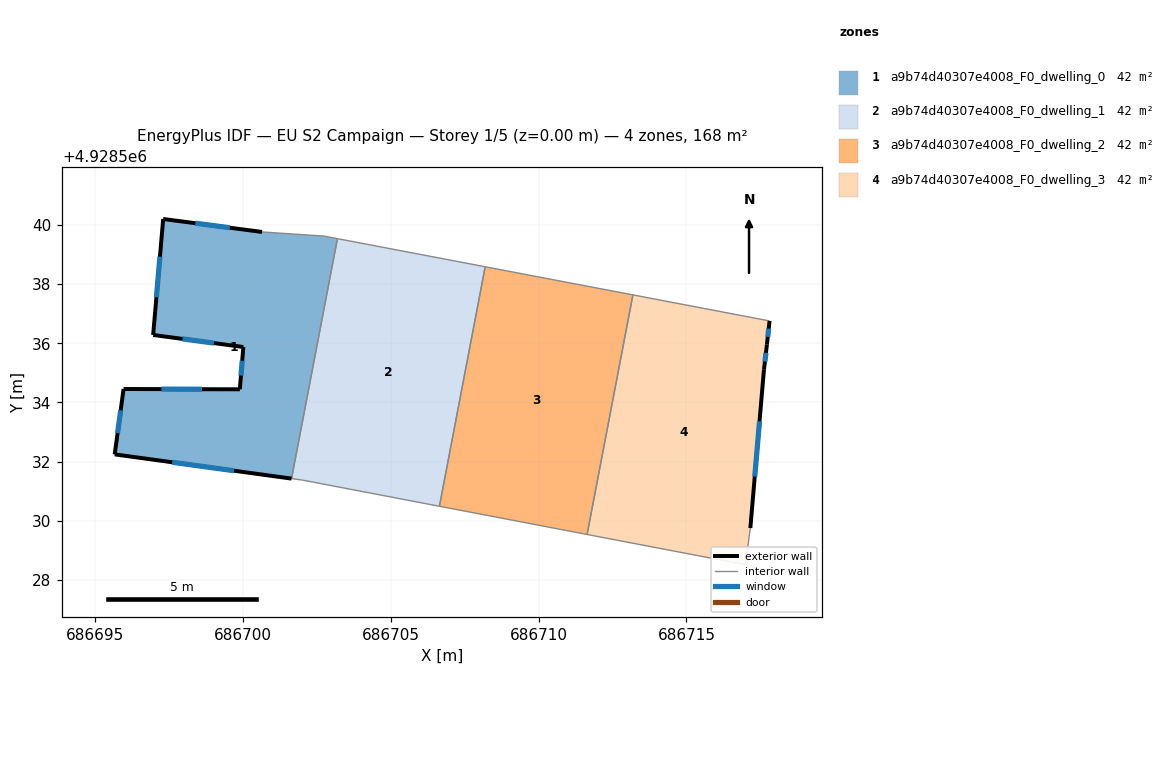
=== STOREY PLAN SPEC (per zone: floor XY polygon, exterior-wall plan segments, windows/doors) ===
zone 1: a9b74d40307e4008_F0_dwelling_0  (41.9 m²)
  floor: (686701.65, 4928531.43) (686703.20, 4928539.54) (686702.75, 4928539.63) (686700.65, 4928539.77) (686697.31, 4928540.20) (686696.97, 4928536.28) (686700.02, 4928535.88) (686699.90, 4928534.45) (686695.97, 4928534.46) (686695.67, 4928532.25)
  exterior wall: (686700.02, 4928535.88) – (686696.97, 4928536.28)  [3.1 m]
    window: (686699.03, 4928536.01) – (686697.96, 4928536.15)  [1.1 m²]
  exterior wall: (686696.97, 4928536.28) – (686697.31, 4928540.20)  [3.9 m]
    window: (686697.08, 4928537.56) – (686697.20, 4928538.93)  [1.4 m²]
  exterior wall: (686697.31, 4928540.20) – (686700.65, 4928539.77)  [3.4 m]
    window: (686698.40, 4928540.06) – (686699.56, 4928539.91)  [1.2 m²]
  exterior wall: (686701.65, 4928531.43) – (686695.67, 4928532.25)  [6.0 m]
    window: (686699.70, 4928531.69) – (686697.61, 4928531.98)  [2.2 m²]
  exterior wall: (686695.67, 4928532.25) – (686695.97, 4928534.46)  [2.2 m]
    window: (686695.77, 4928532.96) – (686695.87, 4928533.74)  [0.8 m²]
  exterior wall: (686695.97, 4928534.46) – (686699.90, 4928534.45)  [3.9 m]
    window: (686697.25, 4928534.45) – (686698.62, 4928534.45)  [1.4 m²]
  exterior wall: (686699.90, 4928534.45) – (686700.02, 4928535.88)  [1.4 m]
    window: (686699.94, 4928534.91) – (686699.98, 4928535.41)  [0.5 m²]
  interior walls: 3
zone 2: a9b74d40307e4008_F0_dwelling_1  (41.9 m²)
  floor: (686706.65, 4928530.49) (686708.19, 4928538.59) (686703.20, 4928539.54) (686701.65, 4928531.43) (686702.02, 4928531.38)
  interior walls: 5
zone 3: a9b74d40307e4008_F0_dwelling_2  (41.9 m²)
  floor: (686711.64, 4928529.54) (686713.19, 4928537.64) (686708.19, 4928538.59) (686706.65, 4928530.49)
  interior walls: 4
zone 4: a9b74d40307e4008_F0_dwelling_3  (41.9 m²)
  floor: (686716.99, 4928528.52) (686717.16, 4928529.76) (686717.62, 4928535.11) (686717.72, 4928535.96) (686717.81, 4928536.76) (686713.19, 4928537.64) (686711.64, 4928529.54)
  exterior wall: (686717.81, 4928536.76) – (686717.72, 4928535.96)  [0.8 m]
    window: (686717.78, 4928536.50) – (686717.75, 4928536.22)  [0.3 m²]
  exterior wall: (686717.72, 4928535.96) – (686717.62, 4928535.11)  [0.9 m]
    window: (686717.69, 4928535.68) – (686717.65, 4928535.38)  [0.3 m²]
  exterior wall: (686717.62, 4928535.11) – (686717.16, 4928529.76)  [5.4 m]
    window: (686717.47, 4928533.37) – (686717.31, 4928531.50)  [2.0 m²]
  interior walls: 4

=== DERIVED (storey summary) ===
Building: EU S2 Campaign
Storey: 1 of 5  (floor level z = 0.00 m)
Storey gross floor area: 167.7 m²
Zones on this storey: 4
  - a9b74d40307e4008_F0_dwelling_0: floor 41.9 m²; exterior wall 24.0 m (72.0 m²); 7 window(s) 8.8 m²; WWR 12.2%
  - a9b74d40307e4008_F0_dwelling_1: floor 41.9 m²
  - a9b74d40307e4008_F0_dwelling_2: floor 41.9 m²
  - a9b74d40307e4008_F0_dwelling_3: floor 41.9 m²; exterior wall 7.0 m (21.1 m²); 3 window(s) 2.6 m²; WWR 12.2%
Zone adjacency (shared interzone walls):
  - a9b74d40307e4008_F0_dwelling_0 ↔ a9b74d40307e4008_F0_dwelling_1
  - a9b74d40307e4008_F0_dwelling_1 ↔ a9b74d40307e4008_F0_dwelling_2
  - a9b74d40307e4008_F0_dwelling_2 ↔ a9b74d40307e4008_F0_dwelling_3